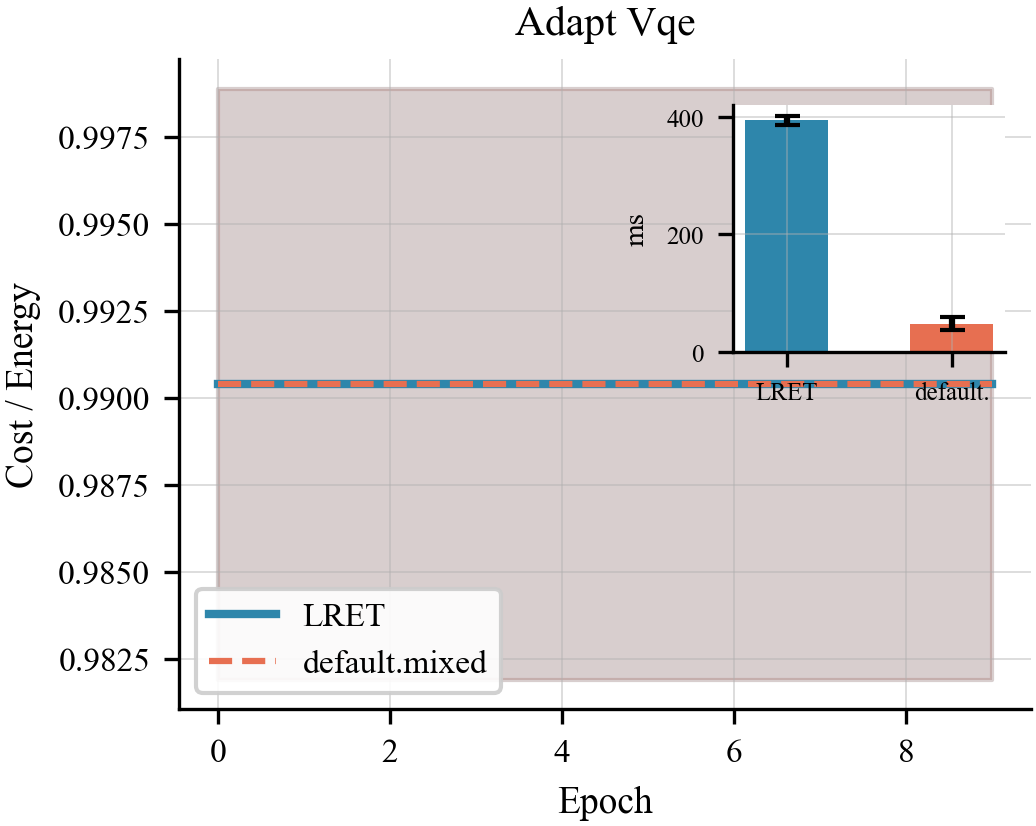

Source data for this figure (header and first rows):
algo, epoch, lret_t0, lret_t1, comp_t0, comp_t1
adapt_vqe, 0, 0.9989, 0.9819, 0.9989, 0.9819
adapt_vqe, 1, 0.9989, 0.9819, 0.9989, 0.9819
adapt_vqe, 2, 0.9989, 0.9819, 0.9989, 0.9819
adapt_vqe, 3, 0.9989, 0.9819, 0.9989, 0.9819
adapt_vqe, 4, 0.9989, 0.9819, 0.9989, 0.9819
adapt_vqe, 5, 0.9989, 0.9819, 0.9989, 0.9819
adapt_vqe, 6, 0.9989, 0.9819, 0.9989, 0.9819
adapt_vqe, 7, 0.9989, 0.9819, 0.9989, 0.9819
adapt_vqe, 8, 0.9989, 0.9819, 0.9989, 0.9819
adapt_vqe, 9, 0.9989, 0.9819, 0.9989, 0.9819
